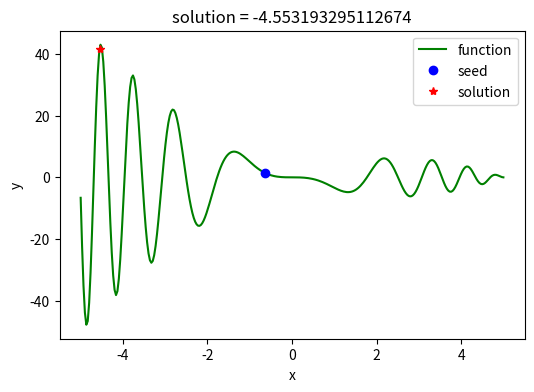

This chart was generated by the following Python code:
import numpy as np
import matplotlib.pyplot as plt
import random

class SA(object):

    def __init__(self, interval, tab='min', T_max=10000, T_min=1, iterMax=1000, rate=0.95):
        self.interval = interval                                    # 给定状态空间 - 即待求解空间
        self.T_max = T_max                                          # 初始退火温度 - 温度上限
        self.T_min = T_min                                          # 截止退火温度 - 温度下限
        self.iterMax = iterMax                                      # 定温内部迭代次数
        self.rate = rate                                            # 退火降温速度
        #############################################################
        self.x_seed = random.uniform(interval[0], interval[1])      # 解空间内的种子
        self.tab = tab.strip()                                      # 求解最大值还是最小值的标签: 'min' - 最小值；'max' - 最大值
        #############################################################
        self.solve()                                                # 完成主体的求解过程
        self.display()                                              # 数据可视化展示

    def solve(self):
        temp = 'deal_' + self.tab                                   # 采用反射方法提取对应的函数
        if hasattr(self, temp):
            deal = getattr(self, temp)
        else:
            exit('>>>tab标签传参有误："min"|"max"<<<')
        x1 = self.x_seed
        T = self.T_max
        while T >= self.T_min:
            for i in range(self.iterMax):
                f1 = self.func(x1)
                delta_x = random.random() * 2 - 1
                if x1 + delta_x >= self.interval[0] and x1 + delta_x <= self.interval[1]:   # 将随机解束缚在给定状态空间内
                    x2 = x1 + delta_x
                else:
                    x2 = x1 - delta_x
                f2 = self.func(x2)
                delta_f = f2 - f1
                x1 = deal(x1, x2, delta_f, T)
            T *= self.rate
        self.x_solu = x1                                            # 提取最终退火解

    def func(self, x):                                              # 状态产生函数 - 即待求解函数
        value = np.sin(x**2) * (x**2 - 5*x)
        return value

    def p_min(self, delta, T):                                      # 计算最小值时，容忍解的状态迁移概率
        probability = np.exp(-delta/T)
        return probability

    def p_max(self, delta, T):
        probability = np.exp(delta/T)                               # 计算最大值时，容忍解的状态迁移概率
        return probability

    def deal_min(self, x1, x2, delta, T):
        if delta < 0:                                               # 更优解
            return x2
        else:                                                       # 容忍解
            P = self.p_min(delta, T)
            if P > random.random(): return x2
            else: return x1

    def deal_max(self, x1, x2, delta, T):
        if delta > 0:                                               # 更优解
            return x2
        else:                                                       # 容忍解
            P = self.p_max(delta, T)
            if P > random.random(): return x2
            else: return x1

    def display(self):
        print('seed: {}\nsolution: {}'.format(self.x_seed, self.x_solu))
        plt.figure(figsize=(6, 4))
        x = np.linspace(self.interval[0], self.interval[1], 300)
        y = self.func(x)
        plt.plot(x, y, 'g-', label='function')
        plt.plot(self.x_seed, self.func(self.x_seed), 'bo', label='seed')
        plt.plot(self.x_solu, self.func(self.x_solu), 'r*', label='solution')
        plt.title('solution = {}'.format(self.x_solu))
        plt.xlabel('x')
        plt.ylabel('y')
        plt.legend()
        plt.savefig('SA.png', dpi=500)
        plt.show()
        plt.close()


if __name__ == '__main__':
    SA([-5, 5], 'max')
